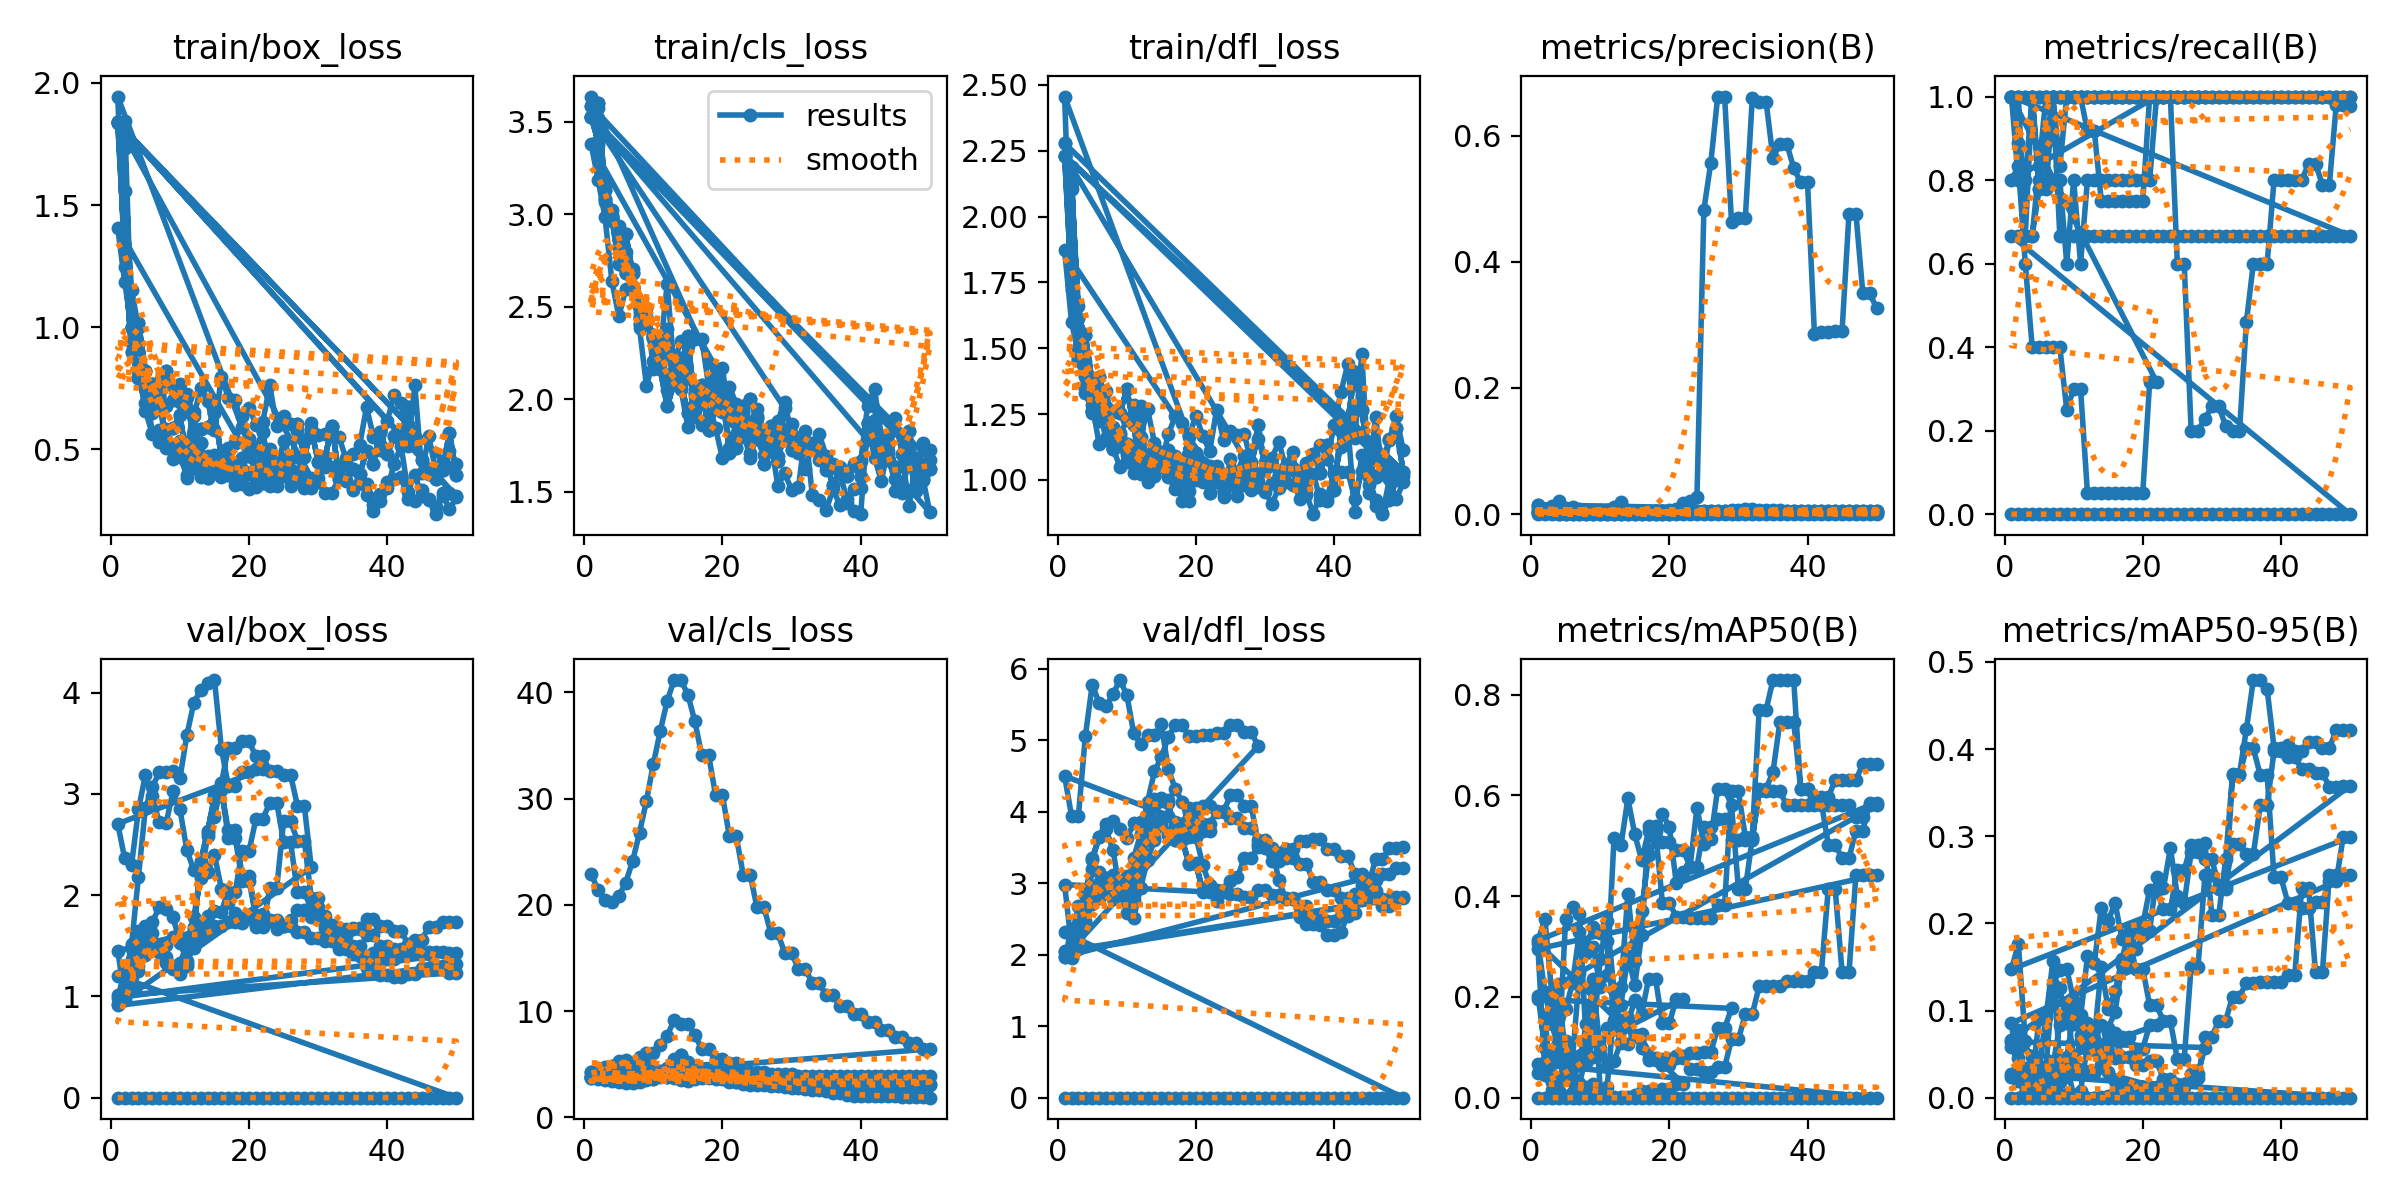

The table this chart was drawn from, first rows:
epoch, time, train/box_loss, train/cls_loss, train/dfl_loss, metrics/precision(B), metrics/recall(B), metrics/mAP50(B), metrics/mAP50-95(B), val/box_loss, val/cls_loss, val/dfl_loss, lr/pg0, lr/pg1, lr/pg2
1, 3.971, 1.836, 3.585, 2.278, 0, 0, 0, 0, 0, 22.95, 0, 0.1, 0, 0
2, 7.098, 1.734, 3.6, 2.128, 0, 0, 0, 0, 0, 21.37, 0, 0.09901, 9.802e-06, 9.802e-06
3, 10.13, 1.002, 3.133, 1.614, 0, 0, 0, 0, 0, 20.49, 0, 0.09802, 1.9208e-05, 1.9208e-05
4, 13.1, 1.019, 2.979, 1.55, 0, 0, 0, 0, 0, 20.31, 0, 0.09703, 2.8218e-05, 2.8218e-05
5, 16.18, 0.8214, 2.731, 1.367, 0, 0, 0, 0, 0, 20.84, 0, 0.09604, 3.6832e-05, 3.6832e-05
6, 19.19, 0.688, 2.684, 1.319, 0, 0, 0, 0, 0, 22.11, 0, 0.09505, 4.505e-05, 4.505e-05
7, 22.22, 0.68, 2.597, 1.25, 0, 0, 0, 0, 0, 24.13, 0, 0.09405, 5.2872e-05, 5.2872e-05
8, 25.21, 0.8196, 2.408, 1.258, 0, 0, 0, 0, 0, 26.82, 0, 0.09306, 6.0298e-05, 6.0298e-05
9, 28.13, 0.7609, 2.441, 1.252, 0, 0, 0, 0, 0, 29.81, 0, 0.09207, 6.7328e-05, 6.7328e-05
10, 31.36, 0.6953, 2.33, 1.344, 0, 0, 0, 0, 0, 33.28, 0, 0.09107, 7.3962e-05, 7.3962e-05
11, 34.24, 0.7149, 2.162, 1.207, 0, 0, 0, 0, 0, 36.38, 0, 0.09008, 8.02e-05, 8.02e-05
12, 37.12, 0.5339, 1.962, 1.043, 0, 0, 0, 0, 0, 39.2, 0, 0.08909, 8.6042e-05, 8.6042e-05
13, 40.06, 0.5824, 2.088, 1.058, 0, 0, 0, 0, 0, 41.16, 0, 0.08809, 9.1488e-05, 9.1488e-05
14, 42.98, 0.5935, 2.084, 1.116, 0, 0, 0, 0, 0, 41.14, 0, 0.0871, 9.6538e-05, 9.6538e-05
15, 46.06, 0.6487, 1.925, 1.104, 0, 0, 0, 0, 0, 39.78, 0, 0.0861, 0.0001012, 0.0001012
16, 49.08, 0.4725, 2.034, 1.113, 0, 0, 0, 0, 0, 37.28, 0, 0.08511, 0.0001055, 0.0001055
17, 52.17, 0.5022, 2.077, 1.058, 0, 0, 0, 0, 0, 34.1, 0, 0.08411, 0.0001093, 0.0001093
18, 55.16, 0.5245, 1.833, 1.041, 0, 0, 0, 0, 0, 34.1, 0, 0.08311, 0.0001128, 0.0001128
19, 58.11, 0.6389, 1.994, 1.171, 0, 0, 0, 0, 0, 30.31, 0, 0.08212, 0.0001158, 0.0001158
20, 61.15, 0.5438, 2.041, 1.087, 0, 0, 0, 0, 0, 30.31, 0, 0.08112, 0.0001185, 0.0001185
21, 64.28, 0.4958, 1.71, 1.008, 0, 0, 0, 0, 0, 26.44, 0, 0.08012, 0.0001208, 0.0001208
22, 67.23, 0.5728, 1.738, 1.032, 0, 0, 0, 0, 0, 26.44, 0, 0.07912, 0.0001227, 0.0001227
23, 70.26, 0.3879, 1.962, 1.028, 0, 0, 0, 0, 0, 22.85, 0, 0.07812, 0.0001242, 0.0001242
24, 73.27, 0.4446, 2, 0.9567, 0, 0, 0, 0, 0, 22.85, 0, 0.07713, 0.0001253, 0.0001253
25, 76.38, 0.4605, 1.9, 1.001, 0, 0, 0, 0, 0, 19.76, 0, 0.07613, 0.000126, 0.000126
26, 79.39, 0.4142, 1.65, 1.03, 0, 0, 0, 0, 0, 19.76, 0, 0.07513, 0.0001263, 0.0001263
27, 82.51, 0.605, 1.73, 1.058, 0, 0, 0, 0, 0, 17.35, 0, 0.07413, 0.0001262, 0.0001262
28, 85.61, 0.4689, 1.667, 1.045, 0, 0, 0, 0, 0, 17.35, 0, 0.07313, 0.0001257, 0.0001257
29, 88.67, 0.583, 1.832, 1.209, 0, 0, 0, 0, 0, 15.48, 0, 0.07212, 0.0001248, 0.0001248
30, 91.54, 0.4507, 1.728, 1.041, 0, 0, 0, 0, 0, 15.48, 0, 0.07112, 0.0001235, 0.0001235
31, 94.64, 0.4677, 1.718, 1.055, 0, 0, 0, 0, 0, 13.96, 0, 0.07012, 0.0001218, 0.0001218
32, 97.47, 0.5973, 1.773, 1.018, 0, 0, 0, 0, 0, 13.96, 0, 0.06912, 0.0001197, 0.0001197
33, 100.5, 0.3905, 1.756, 1.041, 0, 0, 0, 0, 0, 12.65, 0, 0.06812, 0.0001172, 0.0001172
34, 103.3, 0.4406, 1.725, 1.038, 0, 0, 0, 0, 0, 12.65, 0, 0.06711, 0.0001144, 0.0001144
35, 106.2, 0.4187, 1.652, 0.9644, 0, 0, 0, 0, 0, 11.49, 0, 0.06611, 0.0001111, 0.0001111
36, 109.2, 0.399, 1.537, 1.023, 0, 0, 0, 0, 0, 11.49, 0, 0.06511, 0.0001074, 0.0001074
37, 112.1, 0.4932, 1.601, 1.098, 0, 0, 0, 0, 0, 10.51, 0, 0.0641, 0.0001034, 0.0001034
38, 115, 0.4408, 1.584, 1.025, 0, 0, 0, 0, 0, 10.51, 0, 0.0631, 9.8938e-05, 9.8938e-05
39, 117.9, 0.5724, 1.646, 1.132, 0, 0, 0, 0, 0, 9.693, 0, 0.06209, 9.4088e-05, 9.4088e-05
40, 120.8, 0.4803, 1.58, 0.9625, 0, 0, 0, 0, 0, 9.693, 0, 0.06109, 8.8842e-05, 8.8842e-05
41, 123.6, 0.5554, 1.871, 1.185, 0, 0, 0, 0, 0, 8.943, 0, 0.06008, 8.32e-05, 8.32e-05
42, 126.5, 0.533, 1.778, 1.226, 0, 0, 0, 0, 0, 8.943, 0, 0.05908, 7.7162e-05, 7.7162e-05
43, 129.7, 0.6748, 1.801, 1.411, 0, 0, 0, 0, 0, 8.236, 0, 0.05807, 7.0728e-05, 7.0728e-05
44, 132.6, 0.5528, 1.761, 1.267, 0, 0, 0, 0, 0, 8.236, 0, 0.05706, 6.3898e-05, 6.3898e-05
45, 135.7, 0.4556, 1.636, 1.071, 0, 0, 0, 0, 0, 7.58, 0, 0.05606, 5.6672e-05, 5.6672e-05
46, 138.7, 0.3999, 1.638, 1.011, 0, 0, 0, 0, 0, 7.58, 0, 0.05505, 4.905e-05, 4.905e-05
47, 141.6, 0.3802, 1.83, 1.064, 0, 0, 0, 0, 0, 6.978, 0, 0.05404, 4.1032e-05, 4.1032e-05
48, 144.5, 0.4162, 1.612, 1.15, 0, 0, 0, 0, 0, 6.978, 0, 0.05303, 3.2618e-05, 3.2618e-05
49, 147.5, 0.5688, 1.561, 1.196, 0, 0, 0, 0, 0, 6.444, 0, 0.05202, 2.3808e-05, 2.3808e-05
50, 150.5, 0.3965, 1.622, 1.032, 0, 0, 0, 0, 0, 6.444, 0, 0.05101, 1.4602e-05, 1.4602e-05
1, 3.284, 1.836, 3.585, 2.278, 0.00173, 0.6667, 0.06598, 0.02723, 1.201, 3.908, 2.314, 0.1, 0, 0
2, 6.504, 1.734, 3.6, 2.128, 0.00177, 0.6667, 0.04457, 0.01864, 1.104, 3.789, 2.177, 0.09901, 9.802e-06, 9.802e-06
3, 9.528, 1.002, 3.133, 1.614, 0.00181, 0.6667, 0.03501, 0.01949, 1.191, 3.7, 2.213, 0.09802, 1.9208e-05, 1.9208e-05
4, 12.47, 1.019, 2.979, 1.55, 0.00202, 0.6667, 0.03285, 0.01021, 1.433, 3.862, 2.436, 0.09703, 2.8218e-05, 2.8218e-05
5, 15.45, 0.8214, 2.731, 1.367, 0.00573, 0.8333, 0.04312, 0.00905, 1.691, 3.78, 2.843, 0.09604, 3.6832e-05, 3.6832e-05
6, 18.4, 0.688, 2.684, 1.319, 0.00643, 1, 0.03361, 0.01409, 1.734, 3.976, 2.993, 0.09505, 4.505e-05, 4.505e-05
7, 21.42, 0.68, 2.597, 1.25, 0.00771, 1, 0.07285, 0.02286, 1.88, 4.062, 3.073, 0.09405, 5.2872e-05, 5.2872e-05
8, 24.4, 0.8196, 2.408, 1.258, 0.00317, 0.6667, 0.0691, 0.01771, 1.867, 4.238, 3.114, 0.09306, 6.0298e-05, 6.0298e-05
9, 27.32, 0.7609, 2.441, 1.252, 0.00321, 0.6667, 0.08055, 0.02397, 1.781, 4.288, 2.957, 0.09207, 6.7328e-05, 6.7328e-05
10, 30.51, 0.6953, 2.33, 1.344, 0.00304, 0.6667, 0.08543, 0.03298, 1.53, 4.287, 2.58, 0.09107, 7.3962e-05, 7.3962e-05
... 263 more rows
